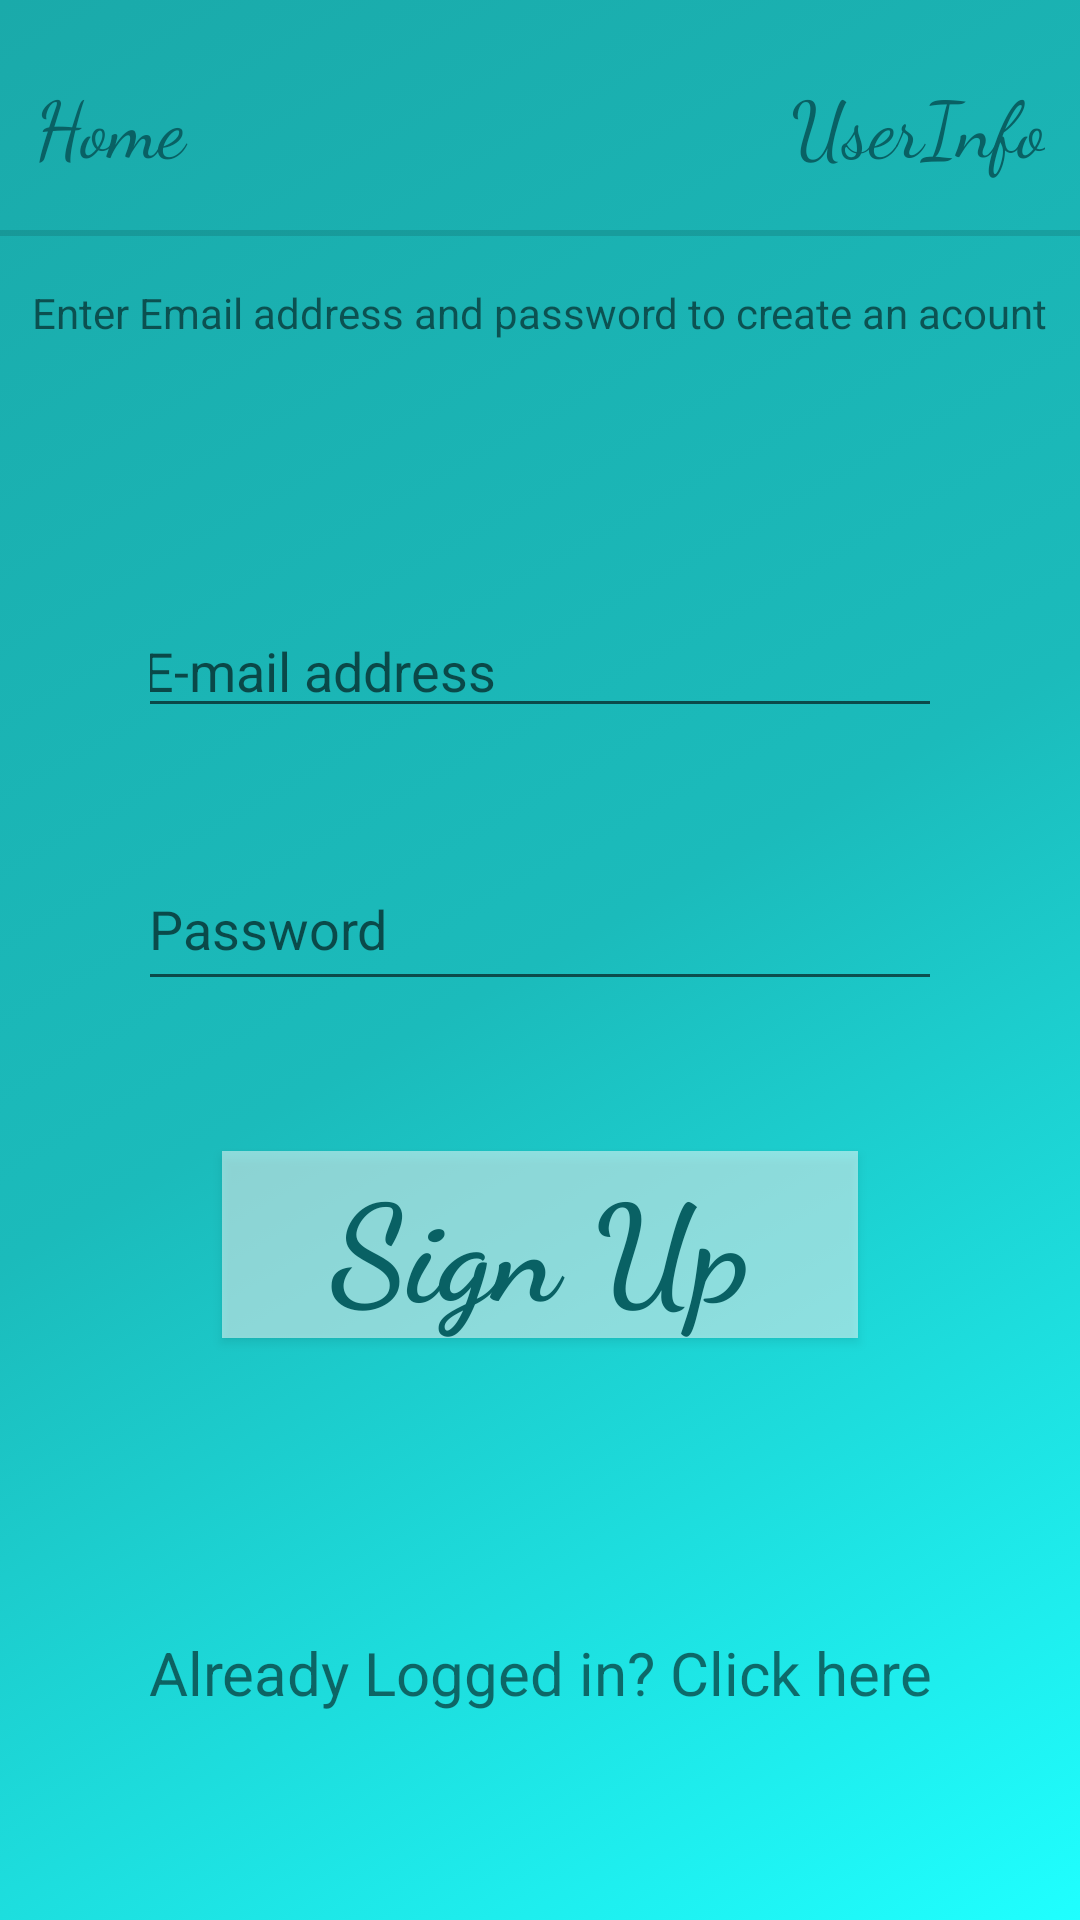

Write the Android layout XML for this screen, with the resource values it uses.
<!-- AndroidManifest.xml: application theme AppTheme -->
<!-- res/layout/activity_sign_up_page.xml -->
<?xml version="1.0" encoding="utf-8"?>

<android.support.constraint.ConstraintLayout xmlns:android="http://schemas.android.com/apk/res/android"
    xmlns:app="http://schemas.android.com/apk/res-auto"
    xmlns:tools="http://schemas.android.com/tools"
    android:id="@+id/constraintLayout"
    android:layout_width="match_parent"
    android:layout_height="match_parent"
    android:background="@drawable/background_gradient"
    tools:context=".SignUpPage">

    <include layout="@layout/top_menu_bar" />

    <TextView
        android:id="@+id/tvAlreadyLoggedIn"
        android:layout_width="wrap_content"
        android:layout_height="wrap_content"
        android:layout_marginStart="8dp"
        android:layout_marginLeft="8dp"
        android:layout_marginTop="8dp"
        android:layout_marginEnd="8dp"
        android:layout_marginRight="8dp"
        android:layout_marginBottom="8dp"
        android:text="Already Logged in? Click here"
        android:textSize="20sp"
        app:layout_constraintBottom_toBottomOf="parent"
        app:layout_constraintEnd_toEndOf="parent"
        app:layout_constraintStart_toStartOf="parent"
        app:layout_constraintTop_toTopOf="parent"
        app:layout_constraintVertical_bias="0.898" />

    <TextView
        android:id="@+id/tvLoginInfo"
        android:layout_width="wrap_content"
        android:layout_height="wrap_content"
        android:layout_marginStart="8dp"
        android:layout_marginLeft="8dp"
        android:layout_marginTop="8dp"
        android:layout_marginEnd="8dp"
        android:layout_marginRight="8dp"
        android:layout_marginBottom="8dp"
        android:text="Enter Email address and password to create an acount"
        app:layout_constraintBottom_toBottomOf="parent"
        app:layout_constraintEnd_toEndOf="parent"
        app:layout_constraintHorizontal_bias="0.489"
        app:layout_constraintStart_toStartOf="parent"
        app:layout_constraintTop_toTopOf="parent"
        app:layout_constraintVertical_bias="0.143" />

    <LinearLayout
        android:layout_width="match_parent"
        android:layout_height="391dp"
        android:layout_marginVertical="50dp"
        android:layout_marginStart="50dp"
        android:layout_marginLeft="50dp"
        android:layout_marginTop="8dp"
        android:layout_marginEnd="50dp"
        android:layout_marginRight="50dp"
        android:layout_marginBottom="106dp"
        android:gravity="center"
        android:orientation="vertical"
        app:layout_constraintBottom_toTopOf="@+id/tvAlreadyLoggedIn"
        app:layout_constraintEnd_toEndOf="parent"
        app:layout_constraintStart_toStartOf="parent"
        app:layout_constraintTop_toBottomOf="@+id/tvLoginInfo">

        <EditText
            android:id="@+id/etEmailID"
            android:layout_width="273dp"
            android:layout_height="wrap_content"
            android:layout_marginTop="0dp"
            android:layout_marginBottom="40dp"
            android:ems="10"
            android:hint="E-mail address"
            android:inputType="textEmailAddress"
            tools:layout_editor_absoluteX="96dp"
            tools:layout_editor_absoluteY="188dp" />

        <EditText
            android:id="@+id/etPassword"
            android:layout_width="269dp"
            android:layout_height="51dp"
            android:layout_marginBottom="20dp"
            android:ems="10"
            android:hint="Password"
            android:inputType="textPassword"
            tools:layout_editor_absoluteX="77dp"
            tools:layout_editor_absoluteY="266dp" />

        <Button
            android:id="@+id/btnSignUp"
            android:layout_width="212dp"
            android:layout_height="wrap_content"
            android:layout_marginTop="30dp"
            android:layout_marginBottom="10dp"
            android:background="@android:drawable/screen_background_light_transparent"
            android:fontFamily="cursive"
            android:text="Sign Up"
            android:textAppearance="@style/TextAppearance.AppCompat.Display2"
            android:textColor="#096164"
            android:textStyle="bold"
            tools:layout_editor_absoluteX="108dp"
            tools:layout_editor_absoluteY="467dp" />
    </LinearLayout>
</android.support.constraint.ConstraintLayout>
<!-- res/layout/top_menu_bar.xml (included above) -->
<?xml version="1.0" encoding="utf-8"?>

<android.support.constraint.ConstraintLayout xmlns:android="http://schemas.android.com/apk/res/android"
    xmlns:app="http://schemas.android.com/apk/res-auto"
    xmlns:tools="http://schemas.android.com/tools"
    android:id="@+id/layoutHeader"
    android:layout_width="match_parent"
    android:layout_height="match_parent"
    tools:context=".HeaderClass">

    <android.support.constraint.Guideline
        android:id="@+id/startVerGuideline"
        android:layout_width="wrap_content"
        android:layout_height="wrap_content"
        android:orientation="vertical"
        app:layout_constraintGuide_percent="0.01" />

    <android.support.constraint.Guideline
        android:id="@+id/endVerGuideline"
        android:layout_width="wrap_content"
        android:layout_height="wrap_content"
        android:orientation="vertical"
        app:layout_constraintGuide_percent="0.99" />

    <android.support.constraint.Guideline
        android:id="@+id/topHorGuideline"
        android:layout_width="wrap_content"
        android:layout_height="wrap_content"
        android:orientation="horizontal"
        app:layout_constraintGuide_percent="0.01" />

    <android.support.constraint.Guideline
        android:id="@+id/bottomHorGuideline"
        android:layout_width="wrap_content"
        android:layout_height="wrap_content"
        android:orientation="horizontal"
        app:layout_constraintGuide_percent="0.12" />

    <LinearLayout
        android:id="@+id/linearLayout"
        android:layout_width="0dp"
        android:layout_height="57dp"
        android:layout_marginStart="8dp"
        android:layout_marginLeft="8dp"
        android:layout_marginTop="8dp"
        android:layout_marginEnd="8dp"
        android:layout_marginRight="8dp"
        android:layout_marginBottom="8dp"
        android:orientation="horizontal"
        app:layout_constraintBottom_toTopOf="@+id/divider2"
        app:layout_constraintEnd_toEndOf="@id/endVerGuideline"
        app:layout_constraintStart_toStartOf="@+id/startVerGuideline"
        app:layout_constraintTop_toTopOf="@+id/topHorGuideline"
        app:layout_constraintVertical_weight="1">

        <Button
            android:id="@+id/btnBackToHome"
            android:layout_width="0dp"
            android:layout_height="match_parent"
            android:layout_gravity="start"
            android:layout_weight="50"
            android:background="@android:color/transparent"
            android:fontFamily="cursive"
            android:text="Home"
            android:textAlignment="viewStart"
            android:textAppearance="@style/TextAppearance.AppCompat.Body1"
            android:textColor="#FF096164"
            android:textSize="26sp"
            android:typeface="serif"
            tools:layout_editor_absoluteX="16dp"
            tools:layout_editor_absoluteY="119dp" />

        <Button
            android:id="@+id/btnUserInfo"
            android:layout_width="0dp"
            android:layout_height="match_parent"
            android:layout_gravity="end"
            android:layout_weight="50"
            android:background="@android:color/transparent"
            android:fontFamily="cursive"
            android:text="UserInfo"
            android:textAlignment="viewEnd"
            android:textAppearance="@style/TextAppearance.AppCompat.Body1"
            android:textColor="#FF096164"
            android:textSize="26sp"
            android:typeface="serif"
            tools:layout_editor_absoluteX="16dp"
            tools:layout_editor_absoluteY="119dp" />

    </LinearLayout>

    <View
        android:id="@+id/divider2"
        android:layout_width="0dp"
        android:layout_height="2dp"
        android:background="?android:attr/listDivider"
        app:layout_constraintTop_toTopOf="@+id/bottomHorGuideline"
        tools:layout_editor_absoluteX="8dp" />

</android.support.constraint.ConstraintLayout>
<!-- resources referenced by this layout -->
<resources>
  <!-- drawable background_gradient (drawable) -->
  <?xml version="1.0" encoding="utf-8"?>
  
  <selector xmlns:android="http://schemas.android.com/apk/res/android">
      <item>
          <shape android:name= "gradient1">
              <gradient
                  android:startColor="#1fffff"
                  android:centerColor="#1bbbbb"
                  android:endColor="#1aaaaa"
                  android:angle="135"/>
          </shape>
  
          <shape android:name= "gradient2">
              <gradient
                  android:startColor="#ffffff"
                  android:endColor="#888888"
                  android:angle="135"/>
          </shape>
      </item>
  </selector>
  <style name="AppTheme" parent="Theme.AppCompat.Light.DarkActionBar">
          
          <item name="colorPrimary">@color/colorPrimary</item>
          <item name="colorPrimaryDark">#000000</item>
          <item name="colorAccent">@color/colorAccent</item>
  
      </style>
  <!-- not gathered from this repository: default colours our renderer supplied (Android Studio template values) -->
  <color name="colorPrimary">#FF6200EE</color>
  <color name="colorAccent">#FF03DAC5</color>
</resources>
